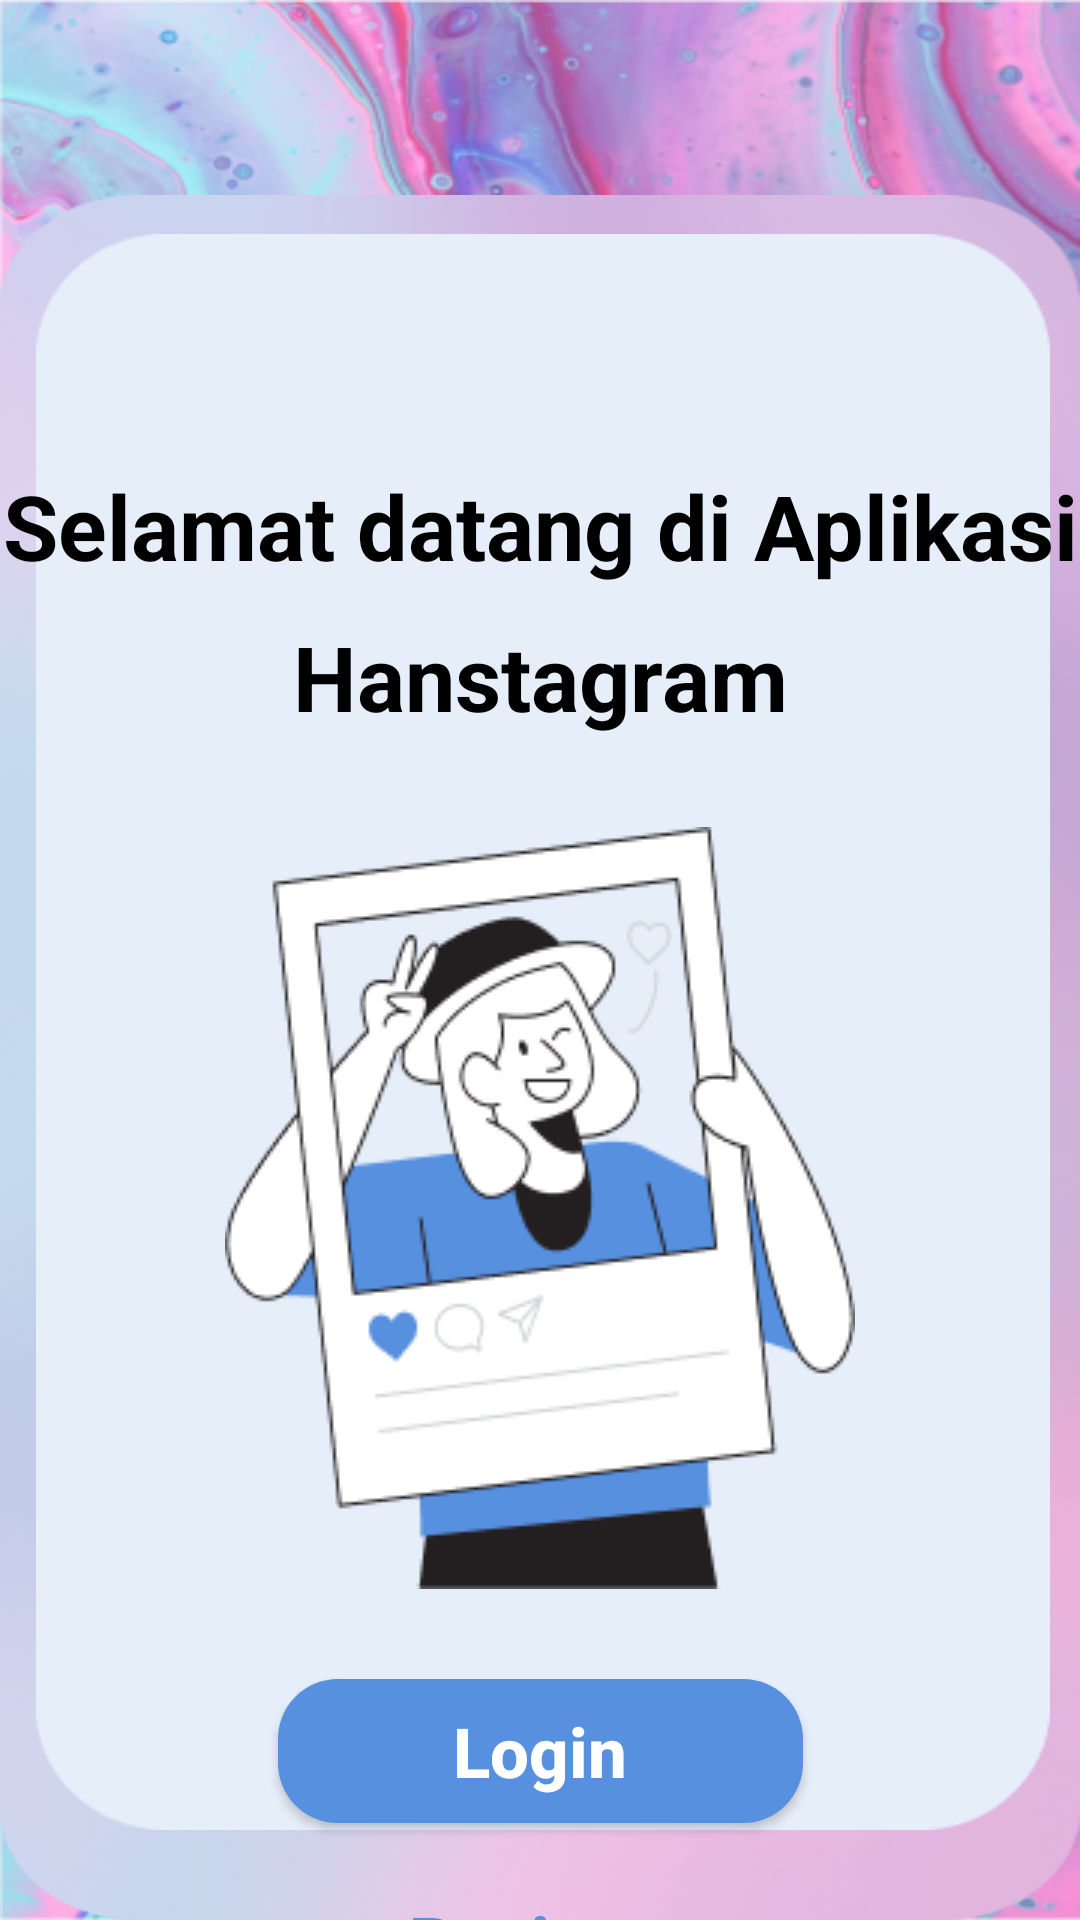

Write the Android layout XML for this screen, with the resource values it uses.
<!-- AndroidManifest.xml: application theme Theme.Hanstagram -->
<!-- res/layout/activity_main.xml -->
<?xml version="1.0" encoding="utf-8"?>
<androidx.constraintlayout.widget.ConstraintLayout xmlns:android="http://schemas.android.com/apk/res/android"
    xmlns:app="http://schemas.android.com/apk/res-auto"
    xmlns:tools="http://schemas.android.com/tools"
    android:layout_width="match_parent"
    android:layout_height="match_parent"
    tools:context=".MainActivity">

    <ImageView
        android:id="@+id/latar1"
        android:layout_width="match_parent"
        android:layout_height="match_parent"
        android:scaleType="fitXY"
        android:src="@drawable/latar"
        app:layout_constraintTop_toTopOf="parent"
        app:layout_constraintStart_toStartOf="parent"
        app:layout_constraintEnd_toEndOf="parent" />

    <ImageView
        android:id="@+id/latar2"
        android:layout_width="match_parent"
        android:layout_height="match_parent"
        android:scaleType="fitXY"
        android:layout_marginTop="65dp"
        android:src="@drawable/latar2"
        app:layout_constraintTop_toTopOf="parent"
        app:layout_constraintStart_toStartOf="parent"
        app:layout_constraintEnd_toEndOf="parent"
        />

    <ImageView
        android:id="@+id/latar3"
        android:layout_width="match_parent"
        android:layout_height="match_parent"
        android:layout_marginTop="78dp"
        android:layout_marginLeft="12dp"
        android:layout_marginRight="10dp"
        android:layout_marginBottom="30dp"
        android:scaleType="fitXY"
        android:src="@drawable/latar3"
        app:layout_constraintTop_toTopOf="parent"
        app:layout_constraintStart_toStartOf="parent"
        app:layout_constraintEnd_toEndOf="parent"
         />

    <TextView
        android:id="@+id/txt1"
        android:layout_width="wrap_content"
        android:layout_height="wrap_content"
        android:layout_centerHorizontal="true"
        android:layout_marginTop="155dp"
        android:text="Selamat datang di Aplikasi"
        android:textSize="30sp"
        android:textStyle="bold"
        android:textColor="@color/black"
        app:layout_constraintTop_toTopOf="parent"
        app:layout_constraintStart_toStartOf="parent"
        app:layout_constraintEnd_toEndOf="parent" />

    <TextView
        android:id="@+id/txt2"
        android:layout_width="wrap_content"
        android:layout_height="wrap_content"
        android:layout_below="@+id/txt1"
        android:layout_centerHorizontal="true"
        android:layout_marginTop="10dp"
        android:text="Hanstagram"
        android:textSize="30sp"
        android:textStyle="bold"
        android:textColor="@color/black"
        app:layout_constraintTop_toBottomOf="@id/txt1"
        app:layout_constraintStart_toStartOf="parent"
        app:layout_constraintEnd_toEndOf="parent" />

    <ImageView
        android:id="@+id/gmbr1"
        android:layout_width="wrap_content"
        android:layout_height="wrap_content"
        android:layout_below="@+id/txt2"
        android:layout_centerHorizontal="true"
        android:layout_marginTop="30dp"
        android:src="@drawable/gmbr1"
        app:layout_constraintTop_toBottomOf="@id/txt2"
        app:layout_constraintStart_toStartOf="parent"
        app:layout_constraintEnd_toEndOf="parent" />

    <Button
        android:id="@+id/btn1"
        android:layout_width="wrap_content"
        android:layout_height="wrap_content"
        android:layout_below="@+id/gmbr1"
        android:layout_centerHorizontal="true"
        android:layout_marginTop="30dp"
        android:text="Login"
        android:textAllCaps="false"
        android:textColor="@color/white"
        android:textSize="23sp"
        android:textStyle="bold"
        android:background="@drawable/button_shape"
        android:width="175dp"
        android:height="30dp"
        app:layout_constraintTop_toBottomOf="@id/gmbr1"
        app:layout_constraintStart_toStartOf="parent"
        app:layout_constraintEnd_toEndOf="parent" />

    <Button
        android:id="@+id/btn2"
        android:layout_width="wrap_content"
        android:layout_height="wrap_content"
        android:layout_below="@+id/btn1"
        android:layout_centerHorizontal="true"
        android:layout_marginTop="15dp"
        android:text="Register"
        android:textAllCaps="false"
        android:textColor="@color/purple"
        android:textSize="23sp"
        android:textStyle="bold"
        android:background="@drawable/button_shape2"
        android:width="175dp"
        android:height="30dp"
        app:layout_constraintTop_toBottomOf="@id/btn1"
        app:layout_constraintStart_toStartOf="parent"
        app:layout_constraintEnd_toEndOf="parent" />

</androidx.constraintlayout.widget.ConstraintLayout>
<!-- resources referenced by this layout -->
<resources>
  <color name="black">#000000</color>
  <color name="purple">#5790DF</color>
  <color name="white">#FFFFFF</color>
  <!-- drawable button_shape (drawable) -->
  <?xml version="1.0" encoding="utf-8"?>
  <shape android:shape="rectangle" xmlns:android="http://schemas.android.com/apk/res/android">
      <solid android:color="@color/purple" />
      <corners android:radius="20dp" />
  </shape>
  <!-- drawable gmbr1: png bitmap (drawable, 15966 bytes) -->
  <!-- drawable latar: png bitmap (drawable, 560627 bytes) -->
  <!-- drawable latar2: png bitmap (drawable, 245070 bytes) -->
  <!-- drawable latar3: png bitmap (drawable, 3923 bytes) -->
  <style name="Theme.Hanstagram" parent="Theme.AppCompat.Light.NoActionBar">
          <item name="colorPrimary">@color/white</item>
          <item name="colorSecondary">@color/purple</item>
          <item name="colorAccent">@color/black</item>
          <item name="android:windowTranslucentStatus">true</item>
          <item name="android:windowTranslucentNavigation">true</item>
      </style>
</resources>
